Dataset: dataset_balanced (GitHub, TakanashaTaryu/Osteosarcoma-Histopathology-Classification). Classes: non-tumor, non-viable tumor, viable tumor.

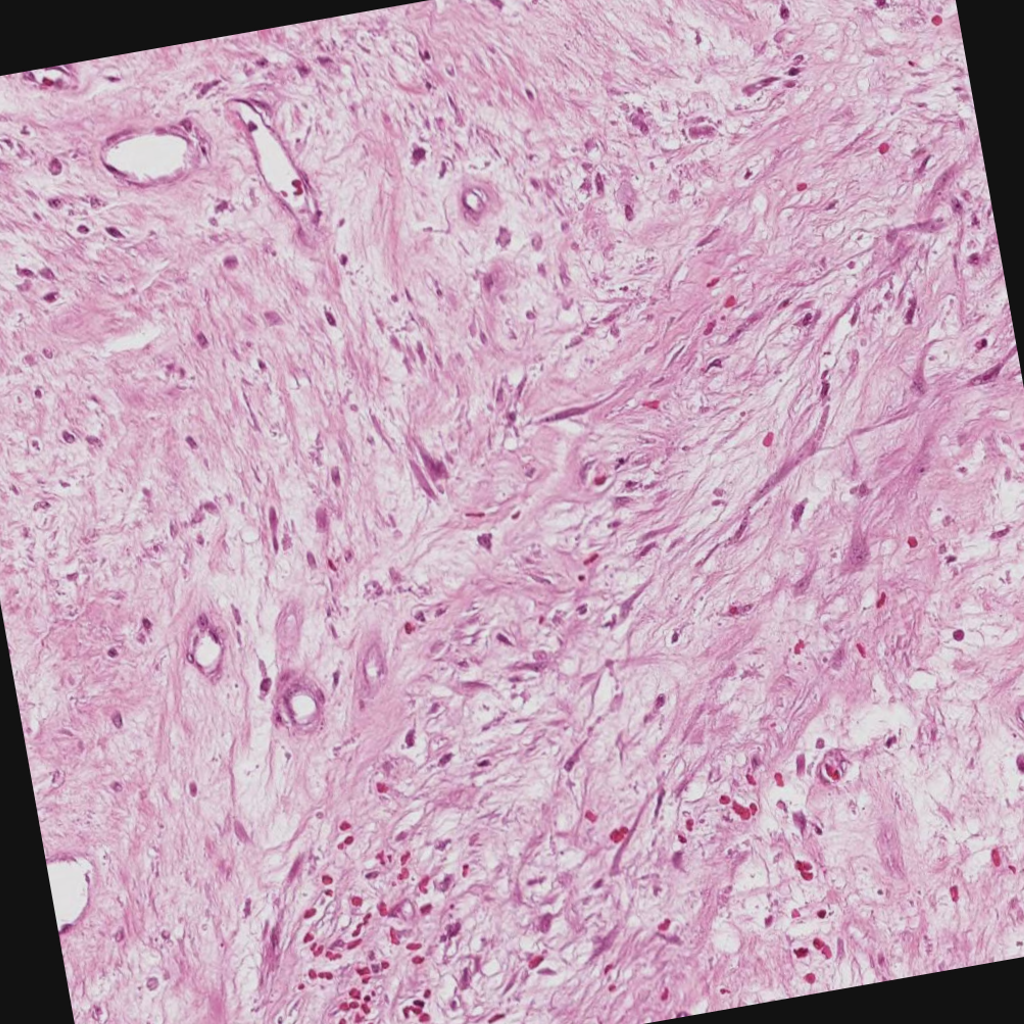
Label: non-viable tumor

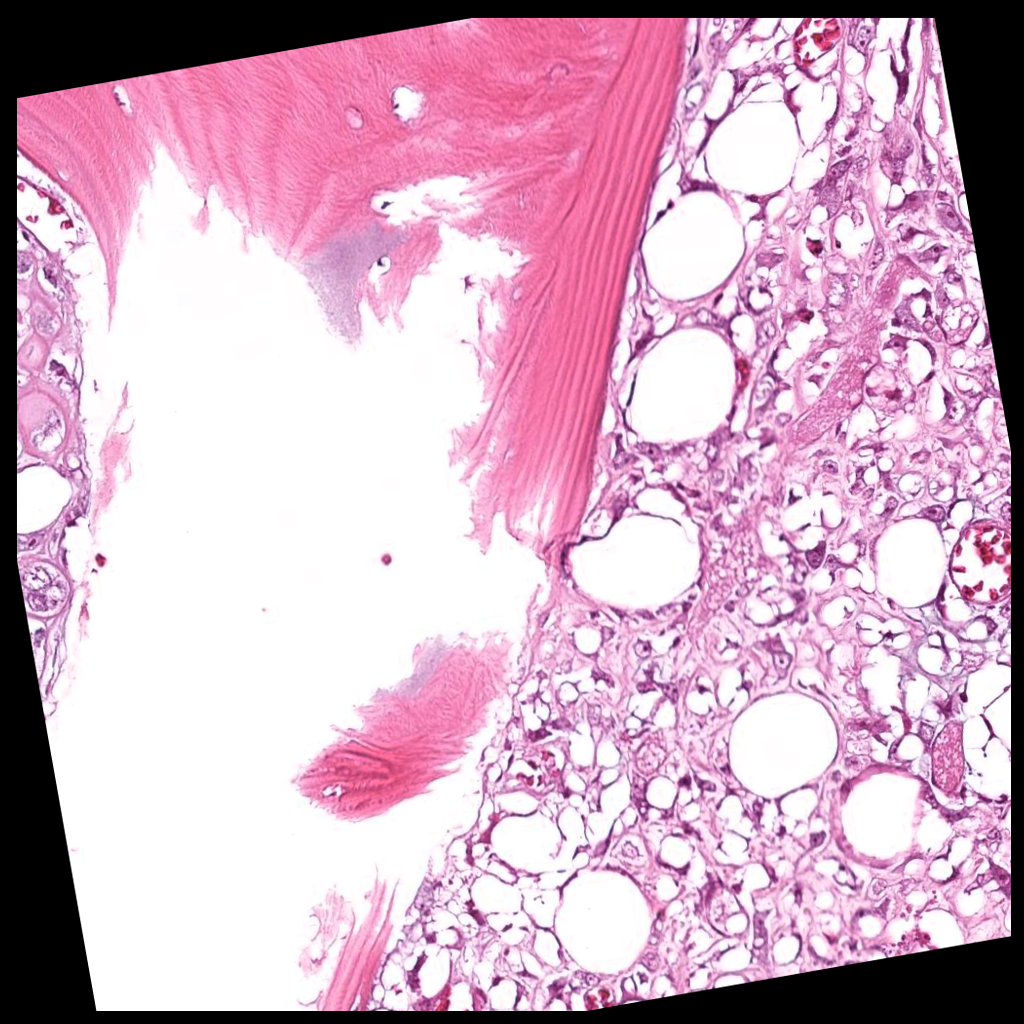
Label: viable tumor

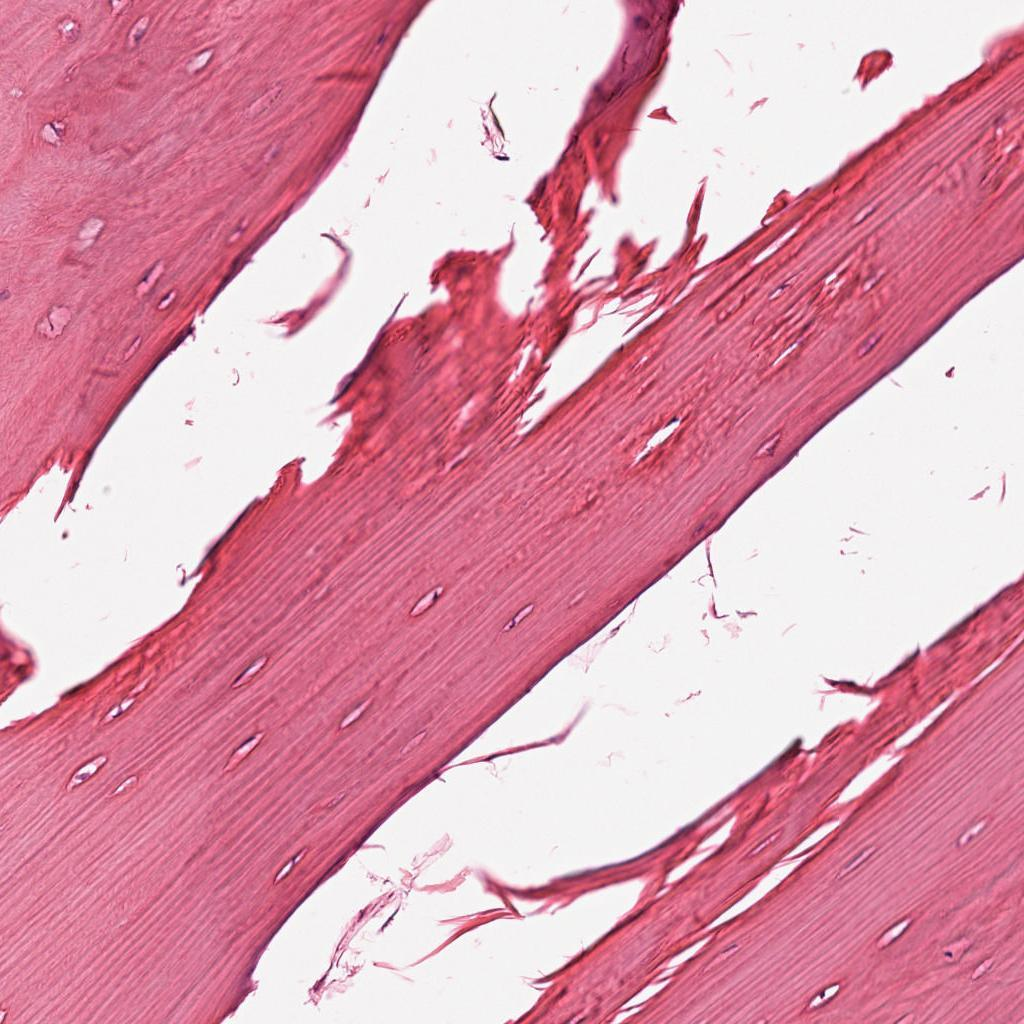
Label: non-tumor

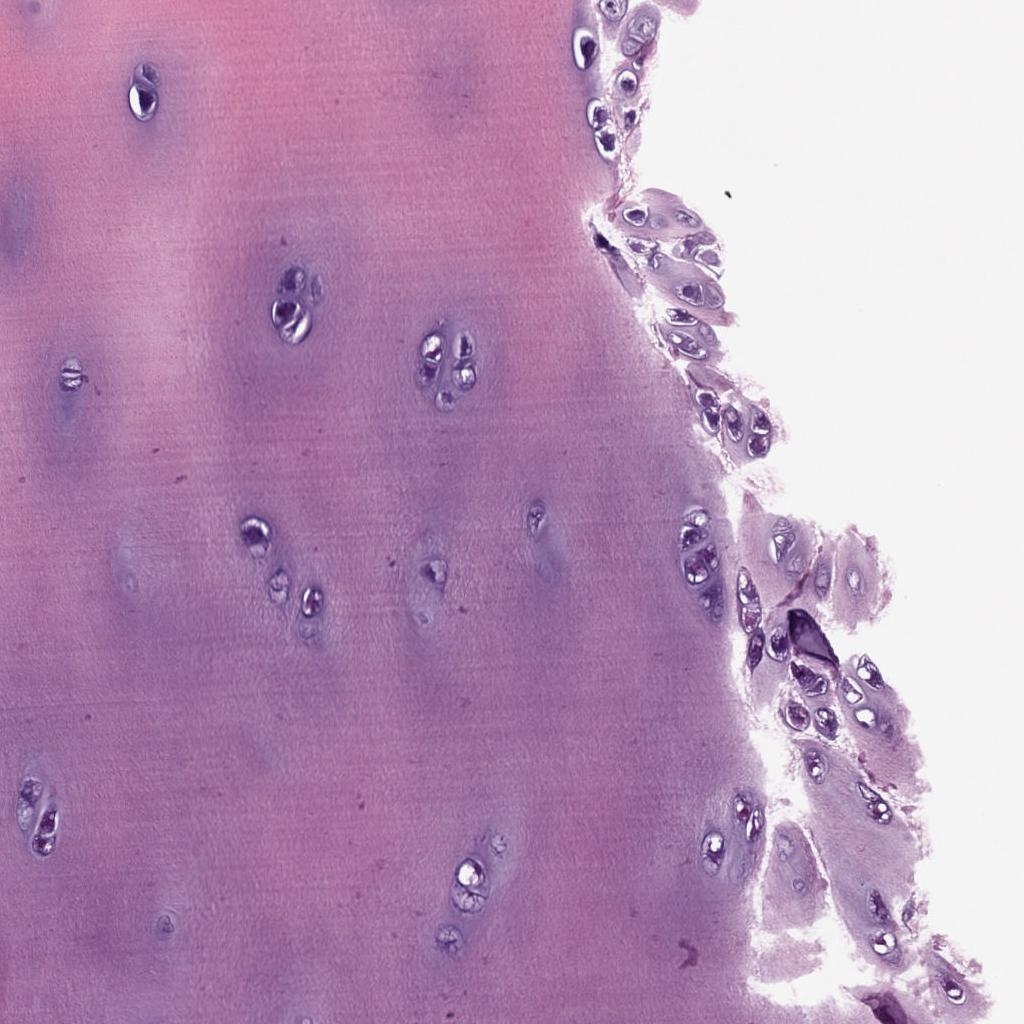
Label: non-tumor

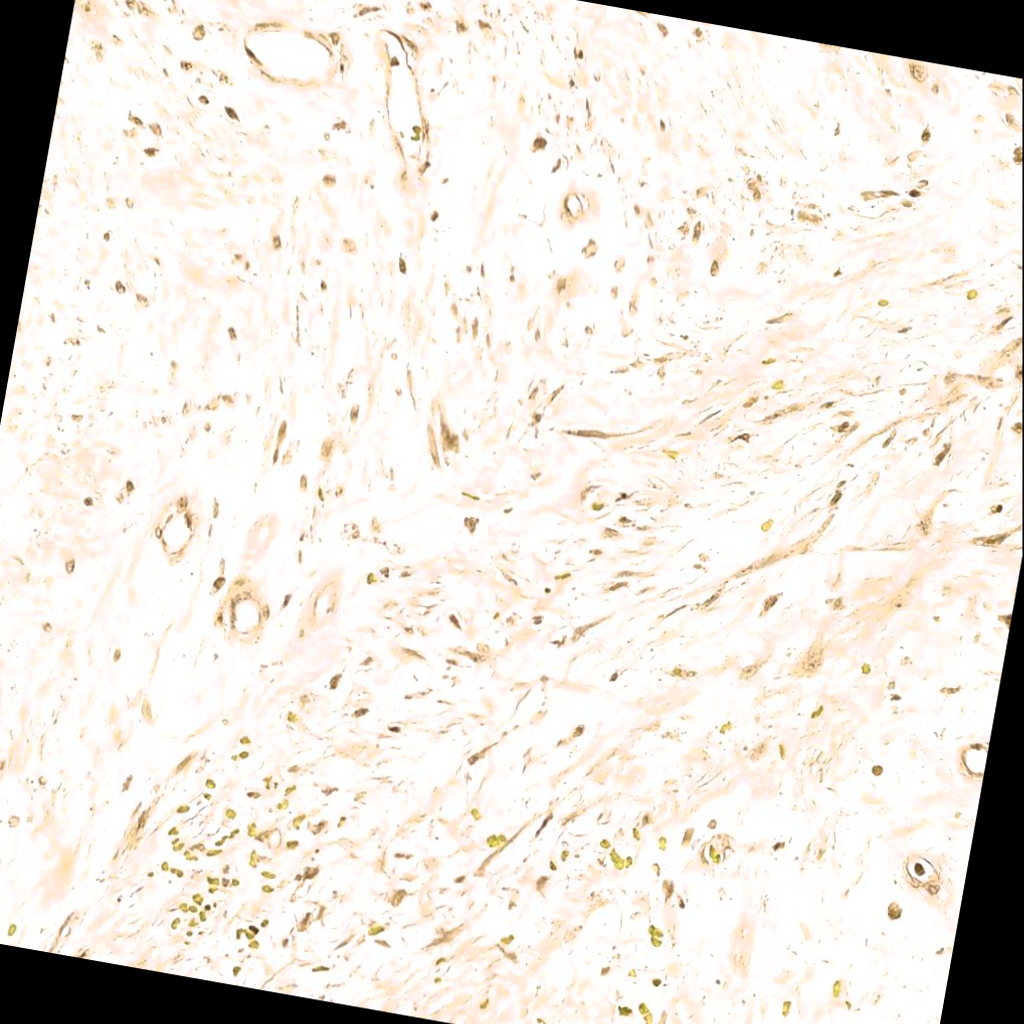
Label: non-viable tumor

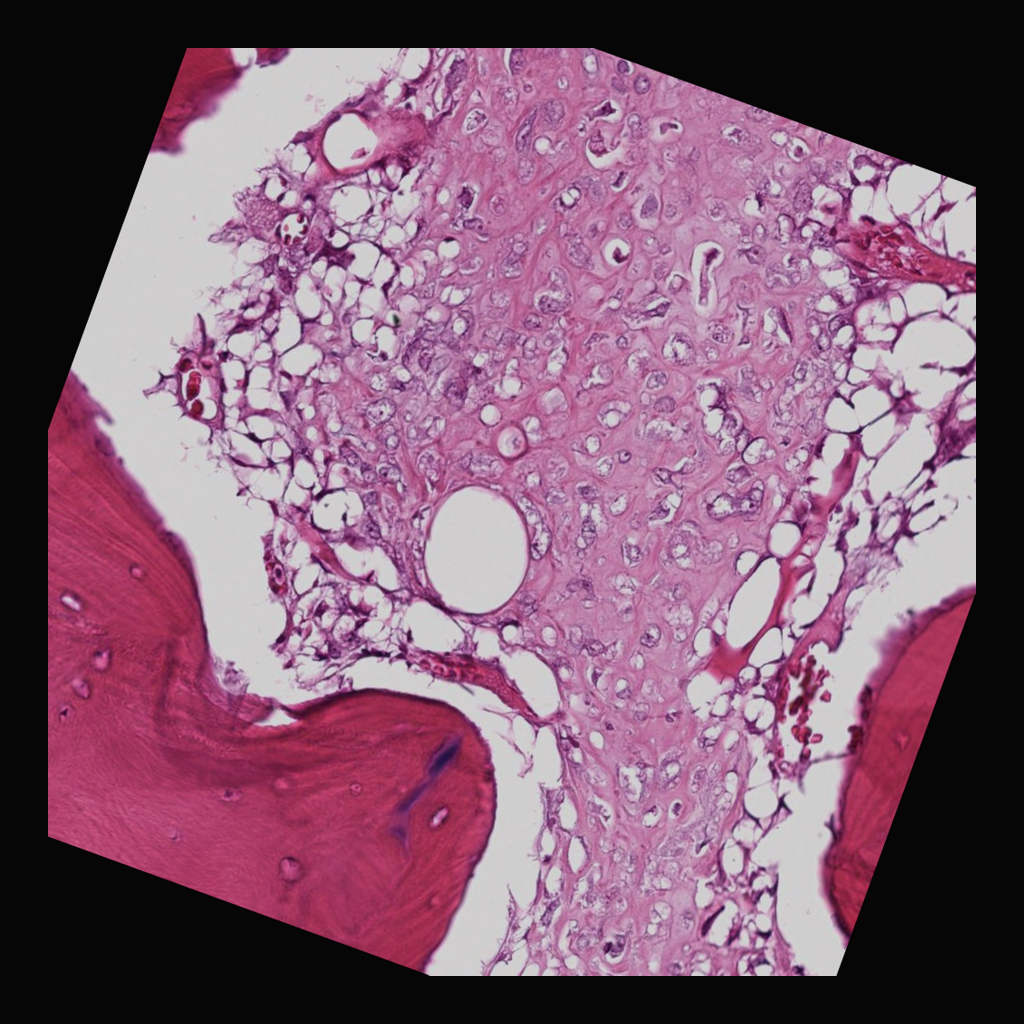
Label: viable tumor
